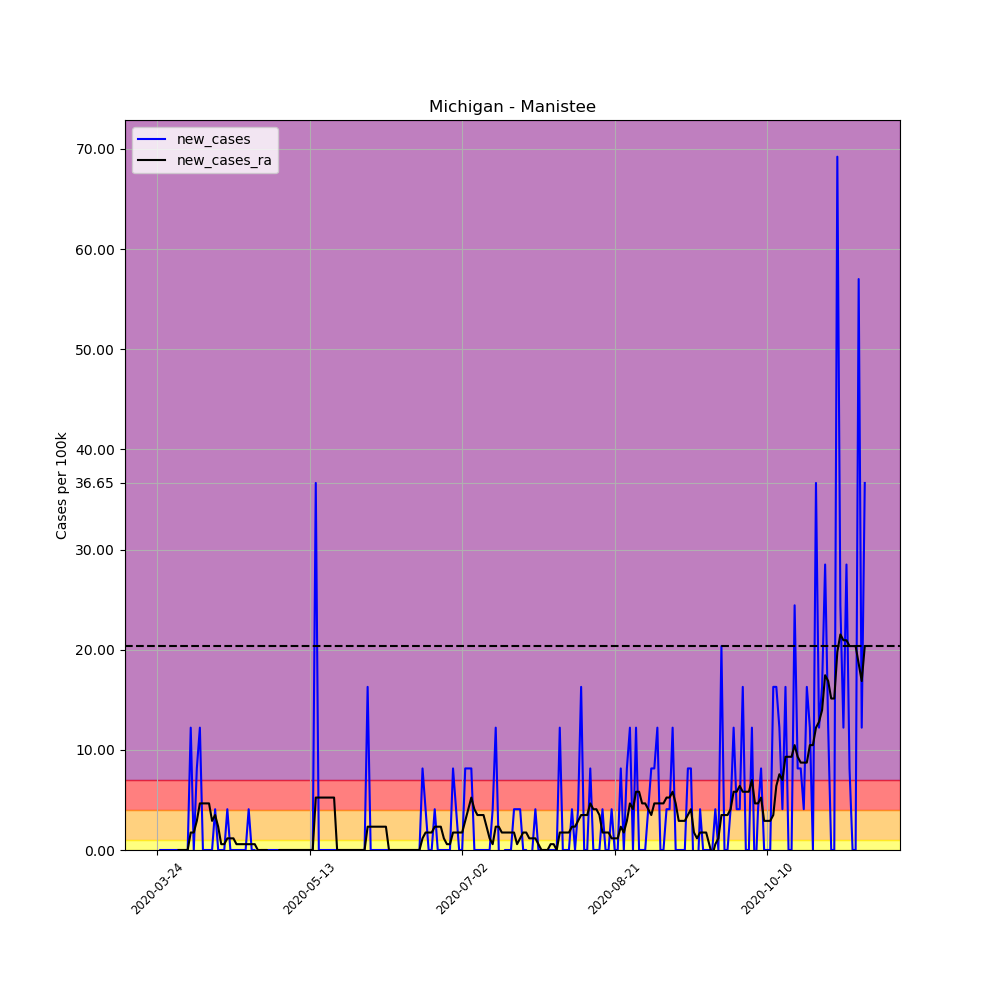

The table this chart was drawn from, first rows:
, date, county, state, fips, cases, deaths, COUNTY, STNAME, CTYNAME, POPESTIMATE2019, per_100k, per_100k_ra, new_cases, new_cases_ra
305225, 2020-03-24, Manistee, Michigan, 26101, 1, 0, 101, Michigan, Manistee, 24558, 4.072, , , 
305226, 2020-03-25, Manistee, Michigan, 26101, 1, 0, 101, Michigan, Manistee, 24558, 4.072, , 0.0, 
305227, 2020-03-26, Manistee, Michigan, 26101, 1, 0, 101, Michigan, Manistee, 24558, 4.072, , 0.0, 
305228, 2020-03-27, Manistee, Michigan, 26101, 1, 0, 101, Michigan, Manistee, 24558, 4.072, , 0.0, 
305229, 2020-03-28, Manistee, Michigan, 26101, 1, 0, 101, Michigan, Manistee, 24558, 4.072, , 0.0, 
305230, 2020-03-29, Manistee, Michigan, 26101, 1, 0, 101, Michigan, Manistee, 24558, 4.072, , 0.0, 
305231, 2020-03-30, Manistee, Michigan, 26101, 1, 0, 101, Michigan, Manistee, 24558, 4.072, 4.072, 0.0, 
305232, 2020-03-31, Manistee, Michigan, 26101, 1, 0, 101, Michigan, Manistee, 24558, 4.072, 4.072, 0.0, 0.0
305233, 2020-04-01, Manistee, Michigan, 26101, 1, 0, 101, Michigan, Manistee, 24558, 4.072, 4.072, 0.0, 0.0
305234, 2020-04-02, Manistee, Michigan, 26101, 1, 0, 101, Michigan, Manistee, 24558, 4.072, 4.072, 0.0, 0.0
305235, 2020-04-03, Manistee, Michigan, 26101, 1, 0, 101, Michigan, Manistee, 24558, 4.072, 4.072, 0.0, 0.0
305236, 2020-04-04, Manistee, Michigan, 26101, 4, 0, 101, Michigan, Manistee, 24558, 16.29, 5.817, 12.22, 1.745
305237, 2020-04-05, Manistee, Michigan, 26101, 4, 0, 101, Michigan, Manistee, 24558, 16.29, 7.562, 0.0, 1.745
305238, 2020-04-06, Manistee, Michigan, 26101, 6, 0, 101, Michigan, Manistee, 24558, 24.43, 10.47, 8.144, 2.909
305239, 2020-04-07, Manistee, Michigan, 26101, 9, 0, 101, Michigan, Manistee, 24558, 36.65, 15.12, 12.22, 4.654
305240, 2020-04-08, Manistee, Michigan, 26101, 9, 0, 101, Michigan, Manistee, 24558, 36.65, 19.78, 0.0, 4.654
305241, 2020-04-09, Manistee, Michigan, 26101, 9, 0, 101, Michigan, Manistee, 24558, 36.65, 24.43, 0.0, 4.654
305242, 2020-04-10, Manistee, Michigan, 26101, 9, 0, 101, Michigan, Manistee, 24558, 36.65, 29.09, 0.0, 4.654
305243, 2020-04-11, Manistee, Michigan, 26101, 9, 0, 101, Michigan, Manistee, 24558, 36.65, 31.99, 0.0, 2.909
305244, 2020-04-12, Manistee, Michigan, 26101, 10, 0, 101, Michigan, Manistee, 24558, 40.72, 35.48, 4.072, 3.49
305245, 2020-04-13, Manistee, Michigan, 26101, 10, 0, 101, Michigan, Manistee, 24558, 40.72, 37.81, 0.0, 2.327
305246, 2020-04-14, Manistee, Michigan, 26101, 10, 0, 101, Michigan, Manistee, 24558, 40.72, 38.39, 0.0, 0.5817
305247, 2020-04-15, Manistee, Michigan, 26101, 10, 0, 101, Michigan, Manistee, 24558, 40.72, 38.97, 0.0, 0.5817
305248, 2020-04-16, Manistee, Michigan, 26101, 11, 0, 101, Michigan, Manistee, 24558, 44.79, 40.14, 4.072, 1.163
305249, 2020-04-17, Manistee, Michigan, 26101, 11, 0, 101, Michigan, Manistee, 24558, 44.79, 41.3, 0.0, 1.163
305250, 2020-04-18, Manistee, Michigan, 26101, 11, 0, 101, Michigan, Manistee, 24558, 44.79, 42.47, 0.0, 1.163
305251, 2020-04-19, Manistee, Michigan, 26101, 11, 0, 101, Michigan, Manistee, 24558, 44.79, 43.05, 0.0, 0.5817
305252, 2020-04-20, Manistee, Michigan, 26101, 11, 0, 101, Michigan, Manistee, 24558, 44.79, 43.63, 0.0, 0.5817
305253, 2020-04-21, Manistee, Michigan, 26101, 11, 0, 101, Michigan, Manistee, 24558, 44.79, 44.21, 0.0, 0.5817
305254, 2020-04-22, Manistee, Michigan, 26101, 11, 0, 101, Michigan, Manistee, 24558, 44.79, 44.79, 0.0, 0.5817
305255, 2020-04-23, Manistee, Michigan, 26101, 12, 0, 101, Michigan, Manistee, 24558, 48.86, 45.37, 4.072, 0.5817
305256, 2020-04-24, Manistee, Michigan, 26101, 12, 0, 101, Michigan, Manistee, 24558, 48.86, 45.96, 0.0, 0.5817
305257, 2020-04-25, Manistee, Michigan, 26101, 12, 0, 101, Michigan, Manistee, 24558, 48.86, 46.54, 0.0, 0.5817
305258, 2020-04-26, Manistee, Michigan, 26101, 11, 0, 101, Michigan, Manistee, 24558, 44.79, 46.54, -4.072, 0.0
305259, 2020-04-27, Manistee, Michigan, 26101, 11, 0, 101, Michigan, Manistee, 24558, 44.79, 46.54, 0.0, 0.0
305260, 2020-04-28, Manistee, Michigan, 26101, 11, 0, 101, Michigan, Manistee, 24558, 44.79, 46.54, 0.0, 0.0
305261, 2020-04-29, Manistee, Michigan, 26101, 11, 0, 101, Michigan, Manistee, 24558, 44.79, 46.54, 0.0, 0.0
305262, 2020-04-30, Manistee, Michigan, 26101, 11, 0, 101, Michigan, Manistee, 24558, 44.79, 45.96, 0.0, -0.5817
305263, 2020-05-01, Manistee, Michigan, 26101, 11, 0, 101, Michigan, Manistee, 24558, 44.79, 45.37, 0.0, -0.5817
305264, 2020-05-02, Manistee, Michigan, 26101, 11, 0, 101, Michigan, Manistee, 24558, 44.79, 44.79, 0.0, -0.5817
305265, 2020-05-03, Manistee, Michigan, 26101, 11, 0, 101, Michigan, Manistee, 24558, 44.79, 44.79, 0.0, 0.0
305266, 2020-05-04, Manistee, Michigan, 26101, 11, 0, 101, Michigan, Manistee, 24558, 44.79, 44.79, 0.0, 0.0
305267, 2020-05-05, Manistee, Michigan, 26101, 11, 0, 101, Michigan, Manistee, 24558, 44.79, 44.79, 0.0, 0.0
305268, 2020-05-06, Manistee, Michigan, 26101, 11, 0, 101, Michigan, Manistee, 24558, 44.79, 44.79, 0.0, 0.0
305269, 2020-05-07, Manistee, Michigan, 26101, 11, 0, 101, Michigan, Manistee, 24558, 44.79, 44.79, 0.0, 0.0
305270, 2020-05-08, Manistee, Michigan, 26101, 11, 0, 101, Michigan, Manistee, 24558, 44.79, 44.79, 0.0, 0.0
305271, 2020-05-09, Manistee, Michigan, 26101, 11, 0, 101, Michigan, Manistee, 24558, 44.79, 44.79, 0.0, 0.0
305272, 2020-05-10, Manistee, Michigan, 26101, 11, 0, 101, Michigan, Manistee, 24558, 44.79, 44.79, 0.0, 0.0
305273, 2020-05-11, Manistee, Michigan, 26101, 11, 0, 101, Michigan, Manistee, 24558, 44.79, 44.79, 0.0, 0.0
305274, 2020-05-12, Manistee, Michigan, 26101, 11, 0, 101, Michigan, Manistee, 24558, 44.79, 44.79, 0.0, 0.0
305275, 2020-05-13, Manistee, Michigan, 26101, 11, 0, 101, Michigan, Manistee, 24558, 44.79, 44.79, 0.0, 0.0
305276, 2020-05-14, Manistee, Michigan, 26101, 11, 0, 101, Michigan, Manistee, 24558, 44.79, 44.79, 0.0, 0.0
305277, 2020-05-15, Manistee, Michigan, 26101, 20, 0, 101, Michigan, Manistee, 24558, 81.44, 50.03, 36.65, 5.235
305278, 2020-05-16, Manistee, Michigan, 26101, 20, 0, 101, Michigan, Manistee, 24558, 81.44, 55.26, 0.0, 5.235
305279, 2020-05-17, Manistee, Michigan, 26101, 20, 0, 101, Michigan, Manistee, 24558, 81.44, 60.5, 0.0, 5.235
305280, 2020-05-18, Manistee, Michigan, 26101, 20, 0, 101, Michigan, Manistee, 24558, 81.44, 65.73, 0.0, 5.235
305281, 2020-05-19, Manistee, Michigan, 26101, 20, 0, 101, Michigan, Manistee, 24558, 81.44, 70.97, 0.0, 5.235
305282, 2020-05-20, Manistee, Michigan, 26101, 20, 0, 101, Michigan, Manistee, 24558, 81.44, 76.2, 0.0, 5.235
305283, 2020-05-21, Manistee, Michigan, 26101, 20, 0, 101, Michigan, Manistee, 24558, 81.44, 81.44, 0.0, 5.235
305284, 2020-05-22, Manistee, Michigan, 26101, 20, 0, 101, Michigan, Manistee, 24558, 81.44, 81.44, 0.0, 0.0
... 173 more rows
